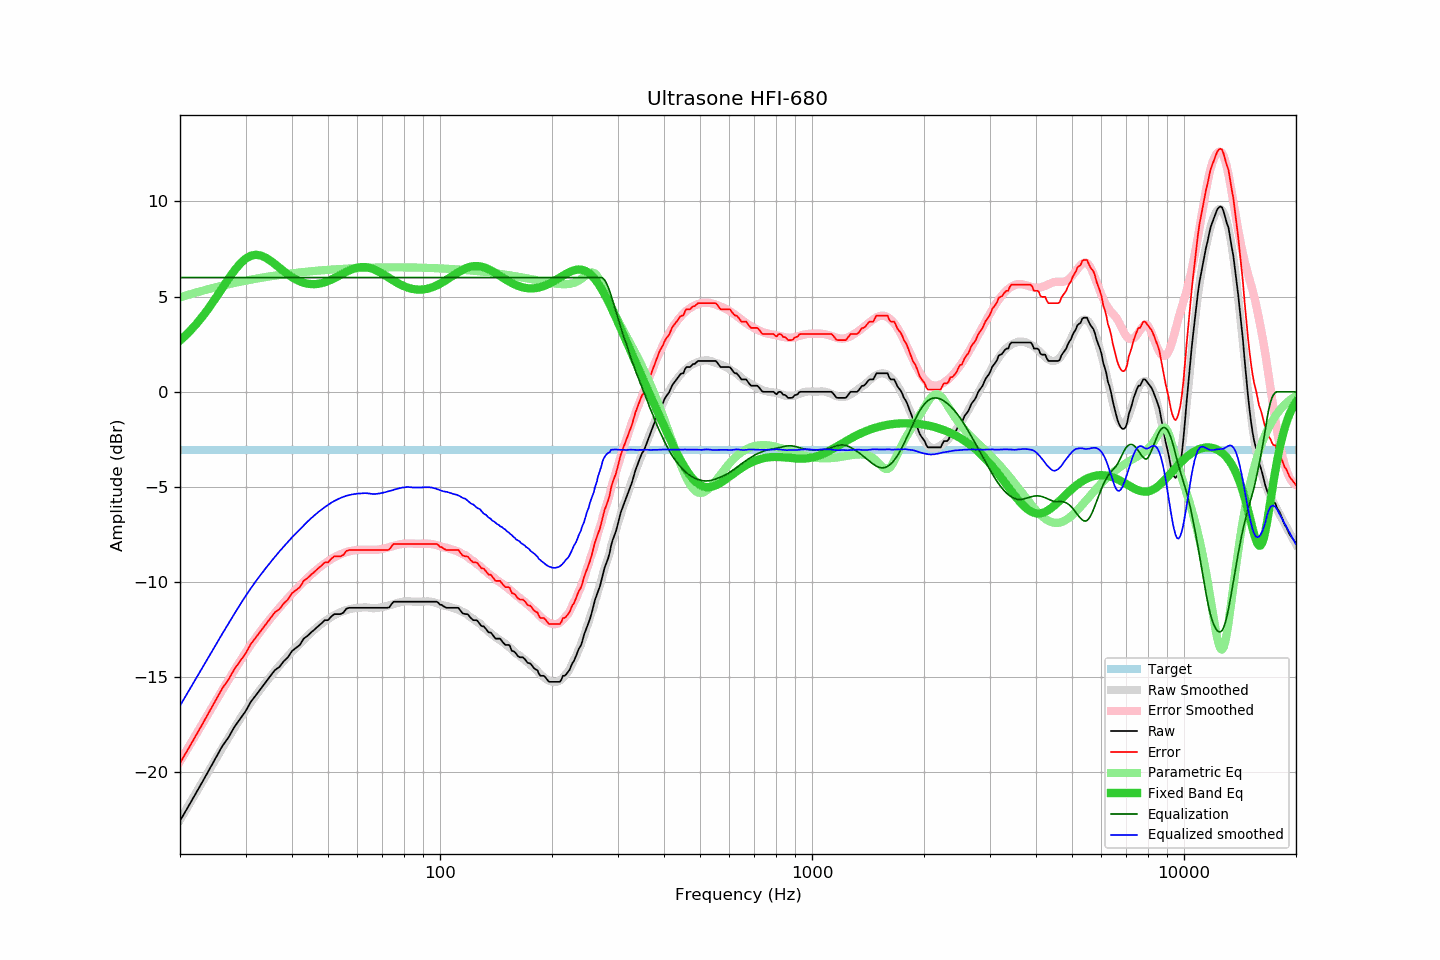

Values plotted in this chart, from the file beside it:
frequency, raw, error, smoothed, error_smoothed, equalization, parametric_eq, equalized_raw, equalized_smoothed, target
20, -22.54, -19.50, -22.49, -19.42, 6.00, 2.69, -16.54, -16.49, -3.04
21, -21.83, -18.79, -21.79, -18.73, 6.00, 3.08, -15.83, -15.79, -3.04
22, -21.14, -18.10, -21.12, -18.06, 6.00, 3.50, -15.14, -15.12, -3.04
23, -20.48, -17.44, -20.47, -17.42, 6.00, 3.96, -14.48, -14.47, -3.04
24, -19.83, -16.79, -19.86, -16.81, 6.00, 4.45, -13.83, -13.86, -3.04
25, -19.21, -16.17, -19.27, -16.22, 6.00, 4.95, -13.21, -13.27, -3.04
26, -18.61, -15.57, -18.71, -15.67, 6.00, 5.45, -12.61, -12.71, -3.04
27, -18.16, -15.12, -18.17, -15.14, 6.00, 5.94, -12.16, -12.17, -3.04
28, -17.61, -14.57, -17.67, -14.63, 6.00, 6.37, -11.61, -11.67, -3.04
29, -17.19, -14.15, -17.19, -14.16, 6.00, 6.73, -11.19, -11.19, -3.04
30, -16.79, -13.75, -16.74, -13.71, 6.00, 6.99, -10.79, -10.74, -3.04
31, -16.29, -13.25, -16.33, -13.30, 6.00, 7.15, -10.29, -10.33, -3.04
32, -15.94, -12.90, -15.95, -12.91, 6.00, 7.20, -9.94, -9.95, -3.04
33, -15.59, -12.55, -15.60, -12.56, 6.00, 7.16, -9.59, -9.60, -3.04
34, -15.26, -12.22, -15.27, -12.23, 6.00, 7.05, -9.26, -9.27, -3.04
35, -14.93, -11.89, -14.96, -11.91, 6.00, 6.89, -8.93, -8.96, -3.04
36, -14.62, -11.58, -14.67, -11.62, 6.00, 6.71, -8.62, -8.67, -3.04
37, -14.46, -11.42, -14.39, -11.35, 6.00, 6.52, -8.46, -8.39, -3.04
38, -14.16, -11.12, -14.13, -11.09, 6.00, 6.33, -8.16, -8.13, -3.04
39, -13.95, -10.91, -13.89, -10.84, 6.00, 6.17, -7.95, -7.89, -3.04
40, -13.62, -10.58, -13.65, -10.61, 6.00, 6.02, -7.62, -7.65, -3.04
41, -13.46, -10.42, -13.44, -10.39, 6.00, 5.90, -7.46, -7.44, -3.04
42, -13.30, -10.26, -13.23, -10.18, 6.00, 5.80, -7.30, -7.23, -3.04
43, -12.97, -9.93, -13.02, -9.98, 6.00, 5.73, -6.97, -7.02, -3.04
44, -12.83, -9.79, -12.83, -9.79, 6.00, 5.68, -6.83, -6.83, -3.04
45, -12.65, -9.61, -12.65, -9.61, 6.00, 5.66, -6.65, -6.65, -3.04
46, -12.49, -9.45, -12.49, -9.44, 6.00, 5.65, -6.49, -6.49, -3.04
47, -12.32, -9.28, -12.33, -9.29, 6.00, 5.67, -6.32, -6.33, -3.04
48, -12.17, -9.13, -12.19, -9.15, 6.00, 5.71, -6.17, -6.19, -3.04
49, -12.00, -8.96, -12.06, -9.02, 6.00, 5.75, -6.00, -6.06, -3.04
50, -12.00, -8.96, -11.94, -8.90, 6.00, 5.82, -6.00, -5.94, -3.04
51, -11.81, -8.77, -11.83, -8.79, 6.00, 5.89, -5.81, -5.83, -3.04
52, -11.68, -8.64, -11.73, -8.69, 6.00, 5.97, -5.68, -5.73, -3.04
53, -11.68, -8.64, -11.65, -8.61, 6.00, 6.05, -5.68, -5.65, -3.04
54, -11.68, -8.64, -11.58, -8.54, 6.00, 6.14, -5.68, -5.58, -3.04
55, -11.60, -8.56, -11.52, -8.48, 6.00, 6.22, -5.60, -5.52, -3.04
56, -11.40, -8.36, -11.47, -8.42, 6.00, 6.30, -5.40, -5.47, -3.04
57, -11.35, -8.31, -11.43, -8.38, 6.00, 6.37, -5.35, -5.43, -3.04
58, -11.35, -8.31, -11.40, -8.35, 6.00, 6.43, -5.35, -5.40, -3.04
59, -11.35, -8.31, -11.37, -8.33, 6.00, 6.49, -5.35, -5.37, -3.04
60, -11.35, -8.31, -11.35, -8.31, 6.00, 6.52, -5.35, -5.35, -3.04
61, -11.35, -8.31, -11.34, -8.30, 6.00, 6.55, -5.35, -5.34, -3.04
62, -11.35, -8.31, -11.33, -8.30, 6.00, 6.55, -5.35, -5.33, -3.04
63, -11.35, -8.31, -11.33, -8.30, 6.00, 6.55, -5.35, -5.33, -3.04
64, -11.35, -8.31, -11.34, -8.30, 6.00, 6.53, -5.35, -5.34, -3.04
65, -11.35, -8.31, -11.36, -8.30, 6.00, 6.50, -5.35, -5.36, -3.04
66, -11.35, -8.31, -11.37, -8.30, 6.00, 6.45, -5.35, -5.37, -3.04
67, -11.35, -8.31, -11.37, -8.30, 6.00, 6.40, -5.35, -5.37, -3.04
68, -11.35, -8.31, -11.36, -8.29, 6.00, 6.34, -5.35, -5.36, -3.04
69, -11.35, -8.31, -11.34, -8.28, 6.00, 6.27, -5.35, -5.34, -3.04
70, -11.35, -8.31, -11.31, -8.25, 6.00, 6.20, -5.35, -5.31, -3.04
71, -11.35, -8.31, -11.28, -8.23, 6.00, 6.13, -5.35, -5.28, -3.04
72, -11.35, -8.31, -11.25, -8.20, 6.00, 6.05, -5.35, -5.25, -3.04
73, -11.33, -8.29, -11.22, -8.17, 6.00, 5.98, -5.33, -5.22, -3.04
74, -11.17, -8.13, -11.19, -8.13, 6.00, 5.91, -5.17, -5.19, -3.04
75, -11.03, -7.99, -11.15, -8.10, 6.00, 5.84, -5.03, -5.15, -3.04
76, -11.03, -7.99, -11.12, -8.07, 6.00, 5.77, -5.03, -5.12, -3.04
77, -11.03, -7.99, -11.09, -8.04, 6.00, 5.71, -5.03, -5.09, -3.04
78, -11.03, -7.99, -11.06, -8.01, 6.00, 5.65, -5.03, -5.06, -3.04
79, -11.03, -7.99, -11.04, -8.00, 6.00, 5.59, -5.03, -5.04, -3.04
... 553 more rows
